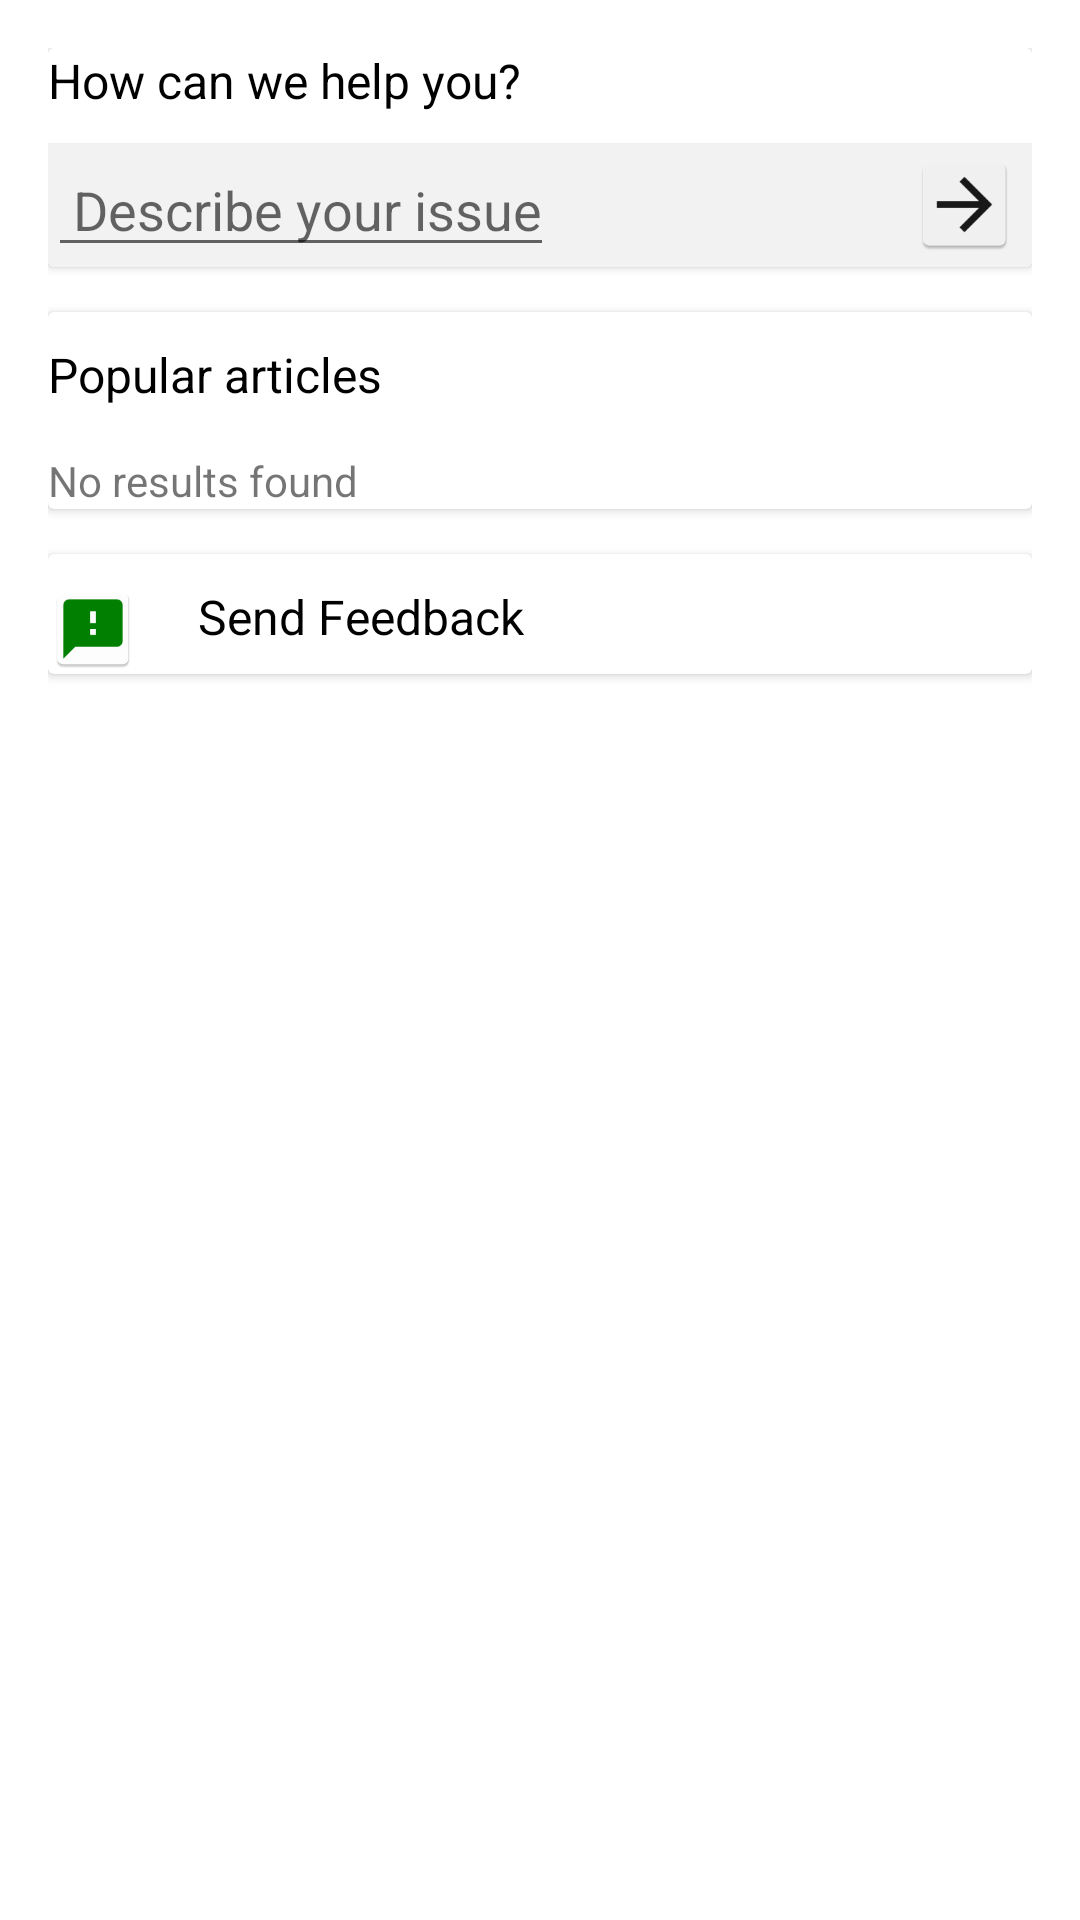

Write the Android layout XML for this screen, with the resource values it uses.
<!-- AndroidManifest.xml: application theme AppTheme -->
<!-- res/layout/fragment_help.xml -->
<?xml version="1.0" encoding="utf-8"?>

<RelativeLayout xmlns:android="http://schemas.android.com/apk/res/android"
    xmlns:tools="http://schemas.android.com/tools"
    android:layout_width="match_parent"
    android:layout_height="match_parent"
    android:padding="16dp"
    android:background="@android:color/white"
    tools:context=".View.HelpFragment">

    <android.support.v7.widget.CardView
        android:id="@+id/help_cardview"
        android:layout_width="match_parent"
        android:layout_height="wrap_content">

        <LinearLayout
            android:id="@+id/help"
            android:layout_width="match_parent"
            android:layout_height="wrap_content"
            android:orientation="vertical">

    <TextView
        android:layout_width="match_parent"
        android:layout_height="wrap_content"
        android:text="How can we help you? "
        android:textSize="16dp"
        android:textColor="@android:color/black"
        />

    <LinearLayout
        android:layout_width="match_parent"
        android:layout_height="wrap_content"
        android:background="#F2F2F2"
        android:layout_marginTop="10dp"
        android:layout_below="@+id/help"
        android:orientation="horizontal">

        <EditText
            android:layout_width="wrap_content"
            android:layout_height="wrap_content"
            android:hint=" Describe your issue"
            />

        <RelativeLayout
            android:layout_width="wrap_content"
            android:layout_height="match_parent"
            android:layout_gravity="right">

            <ImageView
                android:layout_width="45dp"
                android:layout_height="35dp"
                android:layout_centerInParent="true"
                android:layout_alignParentRight="true"
                android:src="@mipmap/ic_arrow" />

        </RelativeLayout>




    </LinearLayout>

        </LinearLayout>

    </android.support.v7.widget.CardView>


    <android.support.v7.widget.CardView
        android:id="@+id/popular_result"
        android:layout_width="match_parent"
        android:layout_below="@+id/help_cardview"
        android:layout_marginTop="15dp"
        android:background="@drawable/card_view_help"
        android:layout_height="wrap_content">

        <LinearLayout
            android:layout_width="match_parent"
            android:layout_height="wrap_content"
            android:layout_marginTop="10dp"
            android:orientation="vertical">



        <TextView
            android:layout_width="wrap_content"
            android:layout_height="wrap_content"
            android:text="Popular articles"
            android:textSize="16dp"
            android:textColor="@android:color/black"/>

        <TextView
            android:layout_width="match_parent"
            android:layout_height="wrap_content"
            android:layout_marginTop="15dp"
            android:text="No results found"
            android:textSize="14dp"
            />

        </LinearLayout>


    </android.support.v7.widget.CardView>

    <android.support.v7.widget.CardView
        android:id="@+id/send_feedback"
        android:layout_width="match_parent"
        android:layout_marginTop="15dp"
        android:layout_below="@+id/popular_result"
        android:layout_height="wrap_content">

        <LinearLayout
            android:layout_width="match_parent"
            android:layout_height="wrap_content"
            android:layout_marginTop="10dp"
            android:orientation="horizontal">

            <ImageView
                android:layout_width="30dp"
                android:layout_height="30dp"
                android:src="@mipmap/ic_feedback"/>

            <TextView
                android:layout_width="wrap_content"
                android:layout_height="wrap_content"
                android:text="Send Feedback"
                android:textSize="16dp"
                android:layout_marginLeft="20dp"
                android:textColor="@android:color/black"/>


        </LinearLayout>


    </android.support.v7.widget.CardView>



</RelativeLayout>
<!-- resources referenced by this layout -->
<resources>
  <!-- drawable card_view_help (drawable) -->
  <?xml version="1.0" encoding="utf-8"?>
  
  <shape xmlns:android="http://schemas.android.com/apk/res/android" android:shape="rectangle">
  
      <stroke android:color="#F2F2F2"/>
      <stroke android:width="5dp"/>
  
  
  </shape>
  <!-- mipmap ic_arrow: png bitmap (mipmap-hdpi, 947 bytes) -->
  <!-- mipmap ic_feedback: png bitmap (mipmap-hdpi, 967 bytes) -->
  <style name="AppTheme" parent="Theme.AppCompat.Light.DarkActionBar">
          
          <item name="colorPrimary">@color/colorPrimary</item>
          <item name="colorPrimaryDark">@color/colorPrimaryDark</item>
          <item name="colorAccent">@color/colorAccent</item>
      </style>
  <color name="colorPrimary">#006738</color>
  <color name="colorPrimaryDark">#006738</color>
  <color name="colorAccent">#32CD32</color>
</resources>
